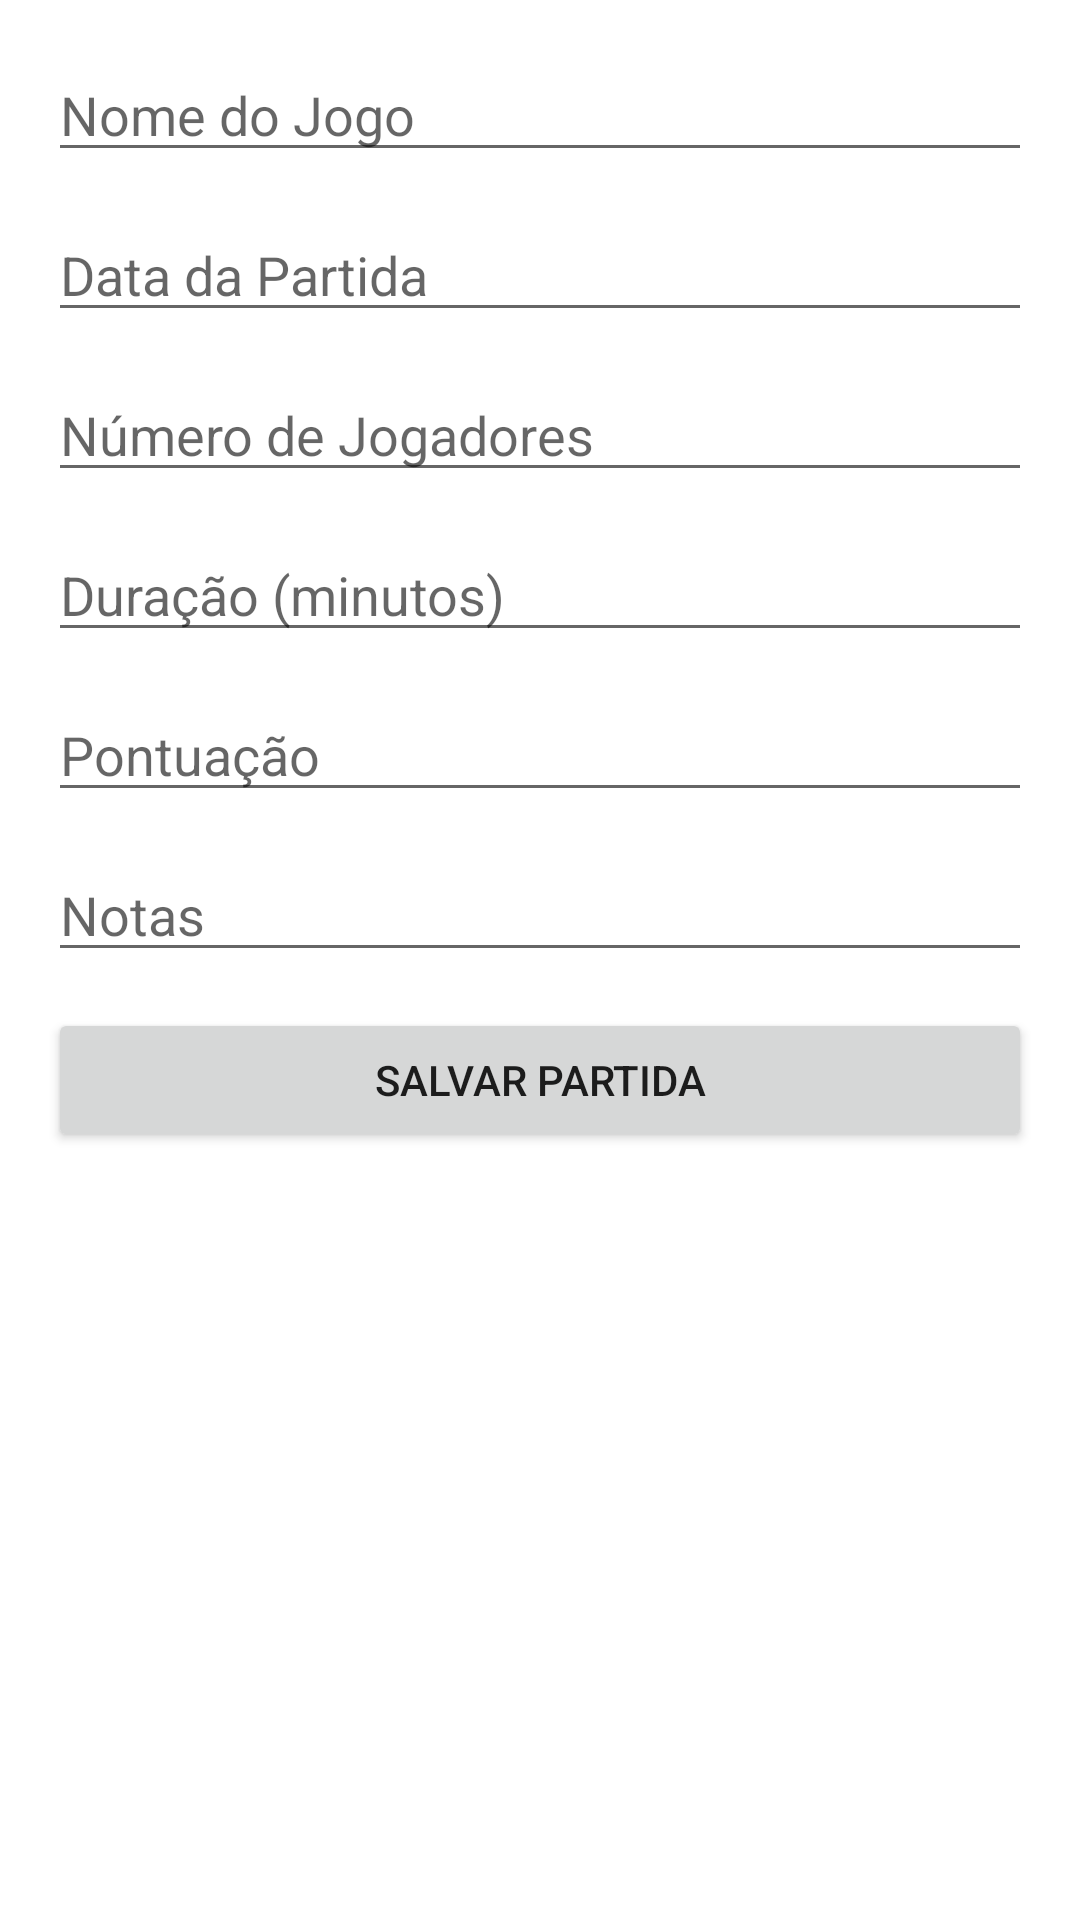

The Android layout XML behind this screen, and the referenced resources:
<!-- AndroidManifest.xml: application theme AppTheme -->
<!-- res/layout/fragment_addmatch.xml -->
<?xml version="1.0" encoding="utf-8"?>
<LinearLayout xmlns:android="http://schemas.android.com/apk/res/android"
    android:layout_width="match_parent"
    android:layout_height="match_parent"
    android:orientation="vertical"
    android:padding="16dp">

    <EditText
        android:id="@+id/edtGameName"
        android:layout_width="match_parent"
        android:layout_height="wrap_content"
        android:hint="Nome do Jogo"
        android:layout_marginBottom="12dp"/>

    <EditText
        android:id="@+id/edtMatchDate"
        android:layout_width="match_parent"
        android:layout_height="wrap_content"
        android:hint="Data da Partida"
        android:inputType="date"
        android:layout_marginBottom="12dp"/>

    <EditText
        android:id="@+id/edtNumberPlayers"
        android:layout_width="match_parent"
        android:layout_height="wrap_content"
        android:hint="Número de Jogadores"
        android:inputType="number"
        android:layout_marginBottom="12dp"/>

    <EditText
        android:id="@+id/edtDuration"
        android:layout_width="match_parent"
        android:layout_height="wrap_content"
        android:hint="Duração (minutos)"
        android:inputType="number"
        android:layout_marginBottom="12dp"/>

    <EditText
        android:id="@+id/edtScore"
        android:layout_width="match_parent"
        android:layout_height="wrap_content"
        android:hint="Pontuação"
        android:inputType="number"
        android:layout_marginBottom="12dp"/>

    <EditText
        android:id="@+id/edtNotes"
        android:layout_width="match_parent"
        android:layout_height="wrap_content"
        android:hint="Notas"
        android:inputType="textMultiLine"
        android:layout_marginBottom="12dp"
        />

    <Button
        android:id="@+id/btnSaveMatch"
        android:layout_width="match_parent"
        android:layout_height="wrap_content"
        android:text="Salvar Partida" />
</LinearLayout>
<!-- resources referenced by this layout -->
<resources>
  <style name="AppTheme" parent="Theme.MaterialComponents.Light">
  
      </style>
</resources>
